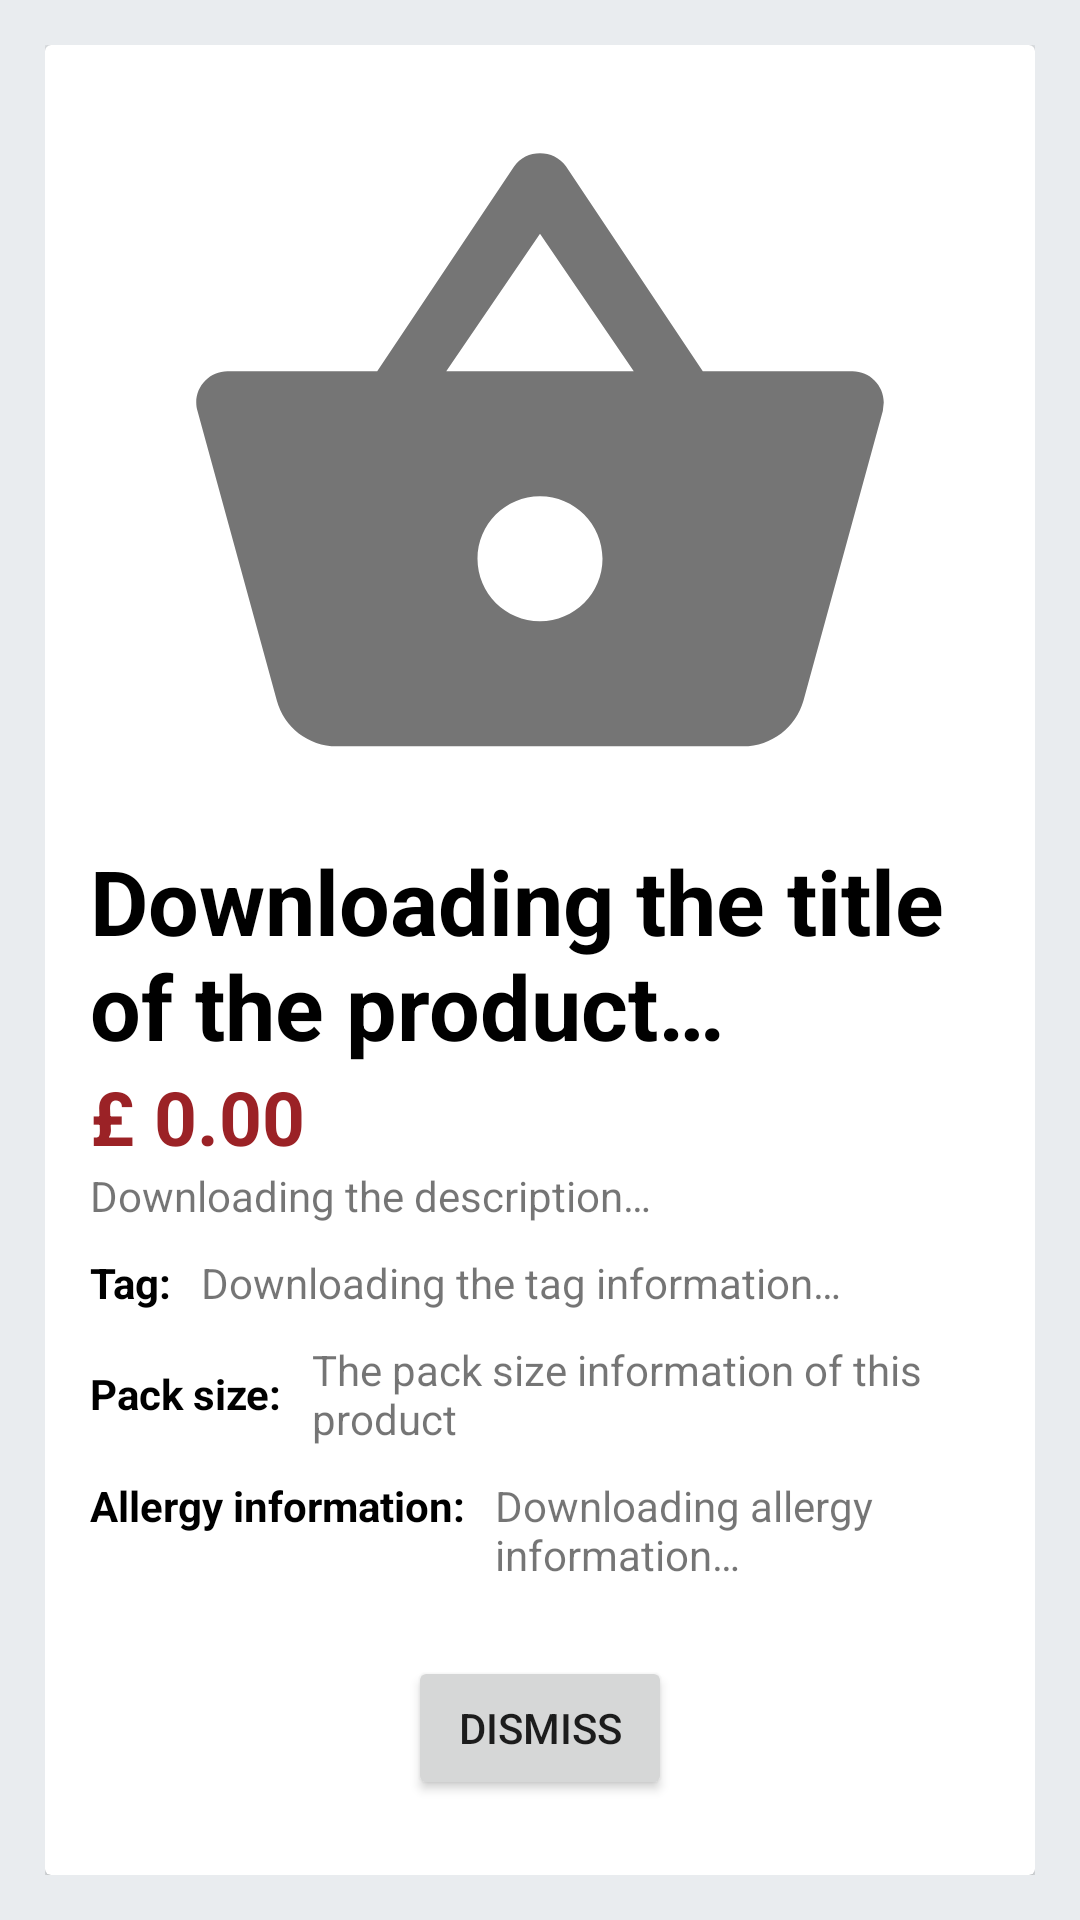

Produce the Android XML layout that renders to this screen, including the resource entries it uses.
<!-- AndroidManifest.xml: application theme Theme.MobileChallenge -->
<!-- res/layout/activity_product_details.xml -->
<?xml version="1.0" encoding="utf-8"?>
<androidx.constraintlayout.widget.ConstraintLayout xmlns:android="http://schemas.android.com/apk/res/android"
    xmlns:app="http://schemas.android.com/apk/res-auto"
    xmlns:tools="http://schemas.android.com/tools"
    android:layout_width="match_parent"
    android:layout_height="match_parent"
    android:background="@color/light_gray_background"
    android:padding="15dp"
    tools:context=".presentation.ui.ProductDetailsActivity">

    <androidx.cardview.widget.CardView
        android:id="@+id/cardView"
        android:layout_width="match_parent"
        android:layout_height="0dp"
        app:layout_constraintBottom_toBottomOf="parent"
        app:layout_constraintEnd_toEndOf="parent"
        app:layout_constraintStart_toStartOf="parent"
        app:layout_constraintTop_toTopOf="parent">

        <androidx.constraintlayout.widget.ConstraintLayout
            android:layout_width="match_parent"
            android:layout_height="match_parent"
            android:layout_margin="15dp">


            <ImageView
                android:id="@+id/imageView_product"
                android:layout_width="match_parent"
                android:layout_height="250dp"
                app:layout_constraintEnd_toEndOf="parent"
                app:layout_constraintHorizontal_bias="0.5"
                app:layout_constraintStart_toStartOf="parent"
                app:layout_constraintTop_toTopOf="parent"
                app:srcCompat="@drawable/ic_product_no_image" />

            <TextView
                android:id="@+id/textView_title"
                android:layout_width="0dp"
                android:layout_height="wrap_content"
                android:text="@string/product_details_title_default"
                android:textColor="@color/black"
                android:textSize="30sp"
                android:textStyle="bold"
                app:layout_constraintEnd_toEndOf="parent"
                app:layout_constraintHorizontal_bias="0.5"
                app:layout_constraintStart_toStartOf="parent"
                app:layout_constraintTop_toBottomOf="@+id/imageView_product" />

            <TextView
                android:id="@+id/textView_price"
                android:layout_width="0dp"
                android:layout_height="wrap_content"
                android:text="@string/product_list_item_price_default"
                android:textColor="@color/red_price_text"
                android:textSize="25sp"
                android:textStyle="bold"
                app:layout_constraintEnd_toEndOf="parent"
                app:layout_constraintHorizontal_bias="0.0"
                app:layout_constraintStart_toStartOf="parent"
                app:layout_constraintTop_toBottomOf="@+id/textView_title" />

            <TextView
                android:id="@+id/textView_description"
                android:layout_width="0dp"
                android:layout_height="wrap_content"
                android:text="@string/product_details_description_default"
                app:layout_constraintEnd_toEndOf="parent"
                app:layout_constraintHorizontal_bias="0.0"
                app:layout_constraintStart_toStartOf="parent"
                app:layout_constraintTop_toBottomOf="@+id/textView_price" />


            <LinearLayout
                android:id="@+id/linearlayoutTag"
                android:layout_width="match_parent"
                android:layout_height="wrap_content"
                android:layout_marginTop="10dp"
                android:gravity="center_vertical"
                android:orientation="horizontal"
                app:layout_constraintTop_toBottomOf="@id/textView_description">

                <TextView
                    android:layout_width="wrap_content"
                    android:layout_height="wrap_content"
                    android:text="@string/product_details_tag_prompt"
                    android:textColor="@color/black"
                    android:textStyle="bold" />

                <TextView
                    android:id="@+id/textView_tag"
                    android:layout_width="match_parent"
                    android:layout_height="wrap_content"
                    android:layout_marginStart="10dp"
                    android:text="@string/product_details_tag_default" />


            </LinearLayout>

            <LinearLayout
                android:id="@+id/linearLayoutSize"
                android:layout_width="match_parent"
                android:layout_height="wrap_content"
                android:layout_marginTop="10dp"
                android:gravity="center_vertical"
                android:orientation="horizontal"
                app:layout_constraintEnd_toEndOf="parent"
                app:layout_constraintHorizontal_bias="0.5"
                app:layout_constraintStart_toStartOf="parent"
                app:layout_constraintTop_toBottomOf="@+id/linearlayoutTag">

                <TextView
                    android:layout_width="wrap_content"
                    android:layout_height="wrap_content"
                    android:text="@string/product_details_size_prompt"
                    android:textColor="@color/black"
                    android:textStyle="bold" />

                <TextView
                    android:id="@+id/textView_size"
                    android:layout_width="wrap_content"
                    android:layout_height="wrap_content"
                    android:layout_marginStart="10dp"
                    android:text="@string/product_list_item_size_default" />


            </LinearLayout>

            <LinearLayout
                android:id="@+id/linearlayoutAllergy"
                android:layout_width="match_parent"
                android:layout_height="wrap_content"
                android:layout_marginTop="10dp"
                android:orientation="horizontal"
                app:layout_constraintTop_toBottomOf="@id/linearLayoutSize">

                <TextView
                    android:layout_width="wrap_content"
                    android:layout_height="wrap_content"
                    android:text="@string/product_details_allergy_prompt"
                    android:textColor="@color/black"
                    android:textStyle="bold" />

                <TextView
                    android:id="@+id/textView_allergy_info"
                    android:layout_width="wrap_content"
                    android:layout_height="wrap_content"
                    android:layout_marginStart="10dp"
                    android:text="@string/product_details_allergy_default" />

            </LinearLayout>

            <Button
                android:id="@+id/button_dismiss"
                android:layout_width="wrap_content"
                android:layout_height="wrap_content"
                android:layout_marginBottom="10dp"
                android:text="@string/product_details_dismiss_button"
                app:layout_constraintBottom_toBottomOf="parent"
                app:layout_constraintEnd_toEndOf="parent"
                app:layout_constraintStart_toStartOf="parent" />


        </androidx.constraintlayout.widget.ConstraintLayout>

    </androidx.cardview.widget.CardView>




</androidx.constraintlayout.widget.ConstraintLayout>
<!-- resources referenced by this layout -->
<resources>
  <color name="black">#FF000000</color>
  <color name="light_gray_background">#E9ECEF</color>
  <color name="red_price_text">#9B2226</color>
  <!-- drawable ic_product_no_image (drawable) -->
  <?xml version="1.0" encoding="UTF-8" standalone="no"?>
  <vector xmlns:android="http://schemas.android.com/apk/res/android" android:height="24dp" android:tint="#757575" android:viewportHeight="24.0" android:viewportWidth="24.0" android:width="24dp">
        
      <path android:fillColor="@android:color/white" android:pathData="M17.21,9l-4.38,-6.56c-0.19,-0.28 -0.51,-0.42 -0.83,-0.42 -0.32,0 -0.64,0.14 -0.83,0.43L6.79,9L2,9c-0.55,0 -1,0.45 -1,1 0,0.09 0.01,0.18 0.04,0.27l2.54,9.27c0.23,0.84 1,1.46 1.92,1.46h13c0.92,0 1.69,-0.62 1.93,-1.46l2.54,-9.27L23,10c0,-0.55 -0.45,-1 -1,-1h-4.79zM9,9l3,-4.4L15,9L9,9zM12,17c-1.1,0 -2,-0.9 -2,-2s0.9,-2 2,-2 2,0.9 2,2 -0.9,2 -2,2z"/>
      
  </vector>
  <string name="product_details_allergy_default">Downloading allergy information…</string>
  <string name="product_details_allergy_prompt">Allergy information:</string>
  <string name="product_details_description_default">Downloading the description…</string>
  <string name="product_details_dismiss_button">Dismiss</string>
  <string name="product_details_size_prompt">Pack size:</string>
  <string name="product_details_tag_default">Downloading the tag information…</string>
  <string name="product_details_tag_prompt">Tag:</string>
  <string name="product_details_title_default">Downloading the title of the product…</string>
  <string name="product_list_item_price_default">£ 0.00</string>
  <string name="product_list_item_size_default">The pack size information of this product</string>
  <style name="Theme.MobileChallenge" parent="Theme.MaterialComponents.DayNight.DarkActionBar">
          
          <item name="colorPrimary">@color/purple_500</item>
          <item name="colorPrimaryVariant">@color/purple_700</item>
          <item name="colorOnPrimary">@color/white</item>
          
          <item name="colorSecondary">@color/teal_200</item>
          <item name="colorSecondaryVariant">@color/teal_700</item>
          <item name="colorOnSecondary">@color/black</item>
          
          <item name="android:statusBarColor" tools:targetApi="l">?attr/colorPrimaryVariant</item>
          
  
  
      </style>
  <color name="purple_500">#FF6200EE</color>
  <color name="purple_700">#FF3700B3</color>
  <color name="white">#FFFFFFFF</color>
  <color name="teal_200">#FF03DAC5</color>
  <color name="teal_700">#FF018786</color>
</resources>
